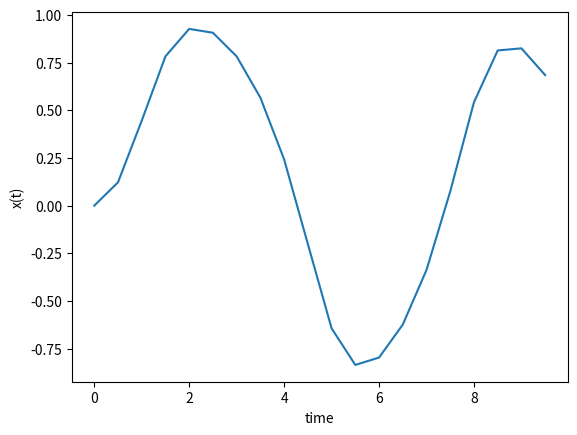

Reproduce this figure in Python.
import numpy as np 
from matplotlib import pylab as plt 

def f(x, t): 
    return -x**3 + np.sin(t)

a = 0 
b = 10 
N = 20
h = (b-a) / N 
x_t_solution = []
time = np.arange(a, b, h)

x = 0 #initial condition 

#2nd order RK example
#for t in time:
    #x_t_solution.append(x)
    #k1 = h*f(x, t)
    #k2 = h*f(x + 0.5*k1, t + 0.5*h)
    #x = x + k2
for t in time:
    x_t_solution.append(x)
    k1 = h*f(x, t)
    k2 = h*f(x + 0.5*k1, t + 0.5*h)
    k3 = h*f(x + 0.5*k2, t + 0.5*h)
    k4 = h*f(x + k3, t + h)
    x = x + (k1 + 2*k2 + 2*k3 + k4) / 6

fig = plt.figure()
ax = fig.add_subplot(111)
ax.plot(time, x_t_solution)
ax.set_xlabel('time')
ax.set_ylabel('x(t)')
fig.savefig('ode_ex.png')